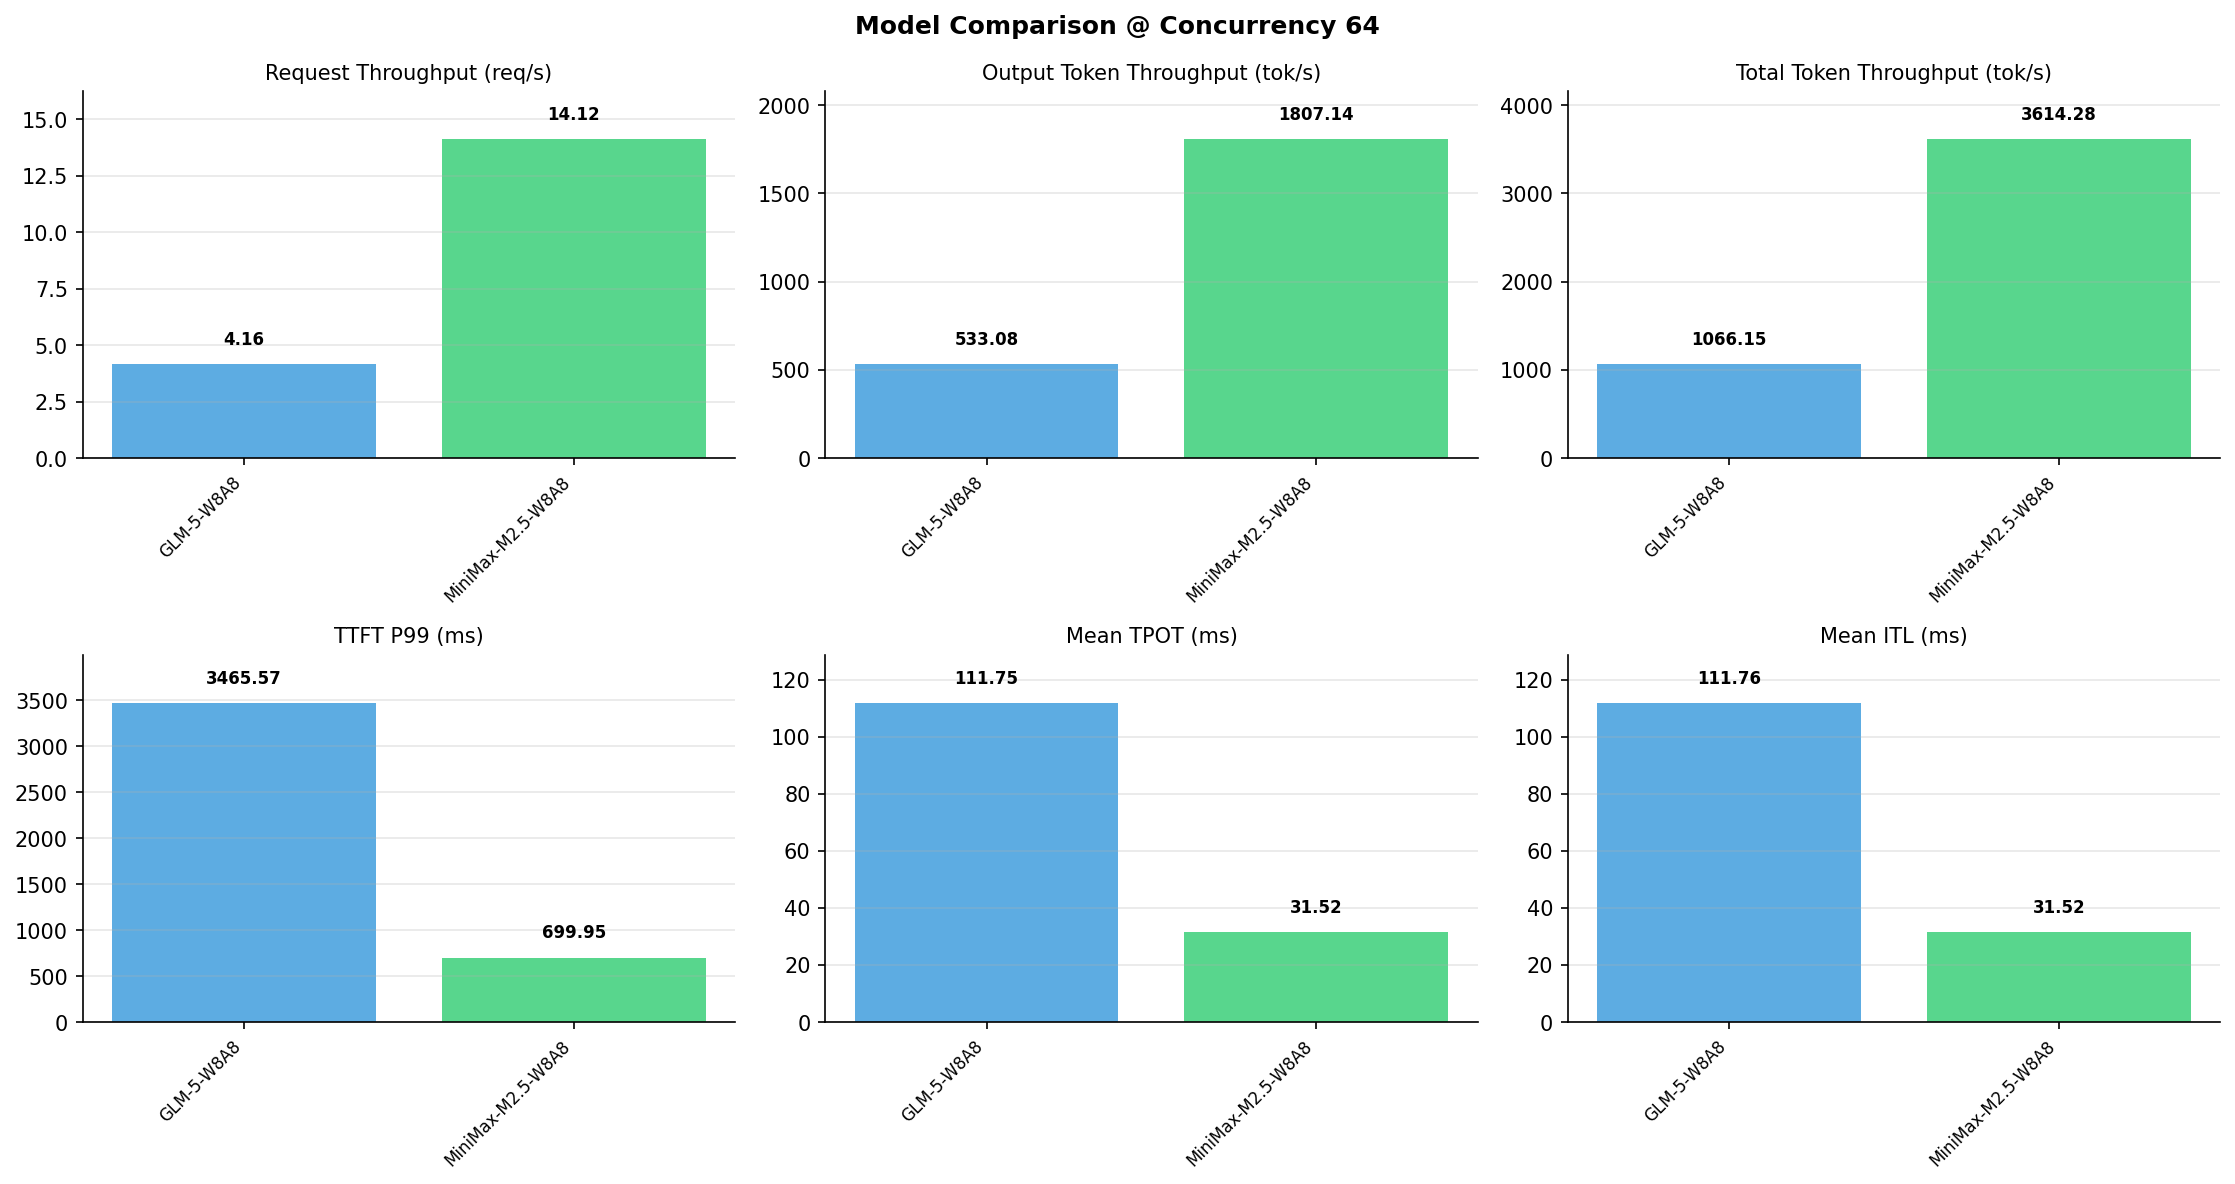

The table this chart was drawn from, first rows:
Metric, GLM-5-W8A8, MiniMax-M2.5-W8A8
[Serving Benchmark Result], , 
Successful requests, 1000, 1000
Benchmark duration (s), 240.1, 70.83
Total input tokens, 128000, 128000
Total generated tokens, 128000, 128000
Request throughput (req/s), 4.16, 14.12
Input token throughput (tok/s), 533.1, 1807
Output token throughput (tok/s), 533.1, 1807
Peak output token throughput (tok/s), 2059, 2164
Peak concurrent requests, 83, 128
Total token throughput (tok/s), 1066, 3614
[Time to First Token], , 
Mean TTFT (ms), 1032, 422.9
Median TTFT (ms), 700.3, 423.2
P99 TTFT (ms), 3466, 700
[Time per Output Token], , 
Mean TPOT (ms), 111.8, 31.52
Median TPOT (ms), 110.5, 31.48
P99 TPOT (ms), 175.7, 33.33
[Inter-Token Latency], , 
Mean ITL (ms), 111.8, 31.52
Median ITL (ms), 98.28, 30.47
P95 ITL (ms), 343.8, 33.27
P99 ITL (ms), 684.2, 43.92
[End-to-End Latency], , 
Mean E2E Latency (ms), 15225, 4426
Median E2E Latency (ms), 15114, 4422
P90 E2E Latency (ms), 20069, 4477
P99 E2E Latency (ms), 23751, 4718
